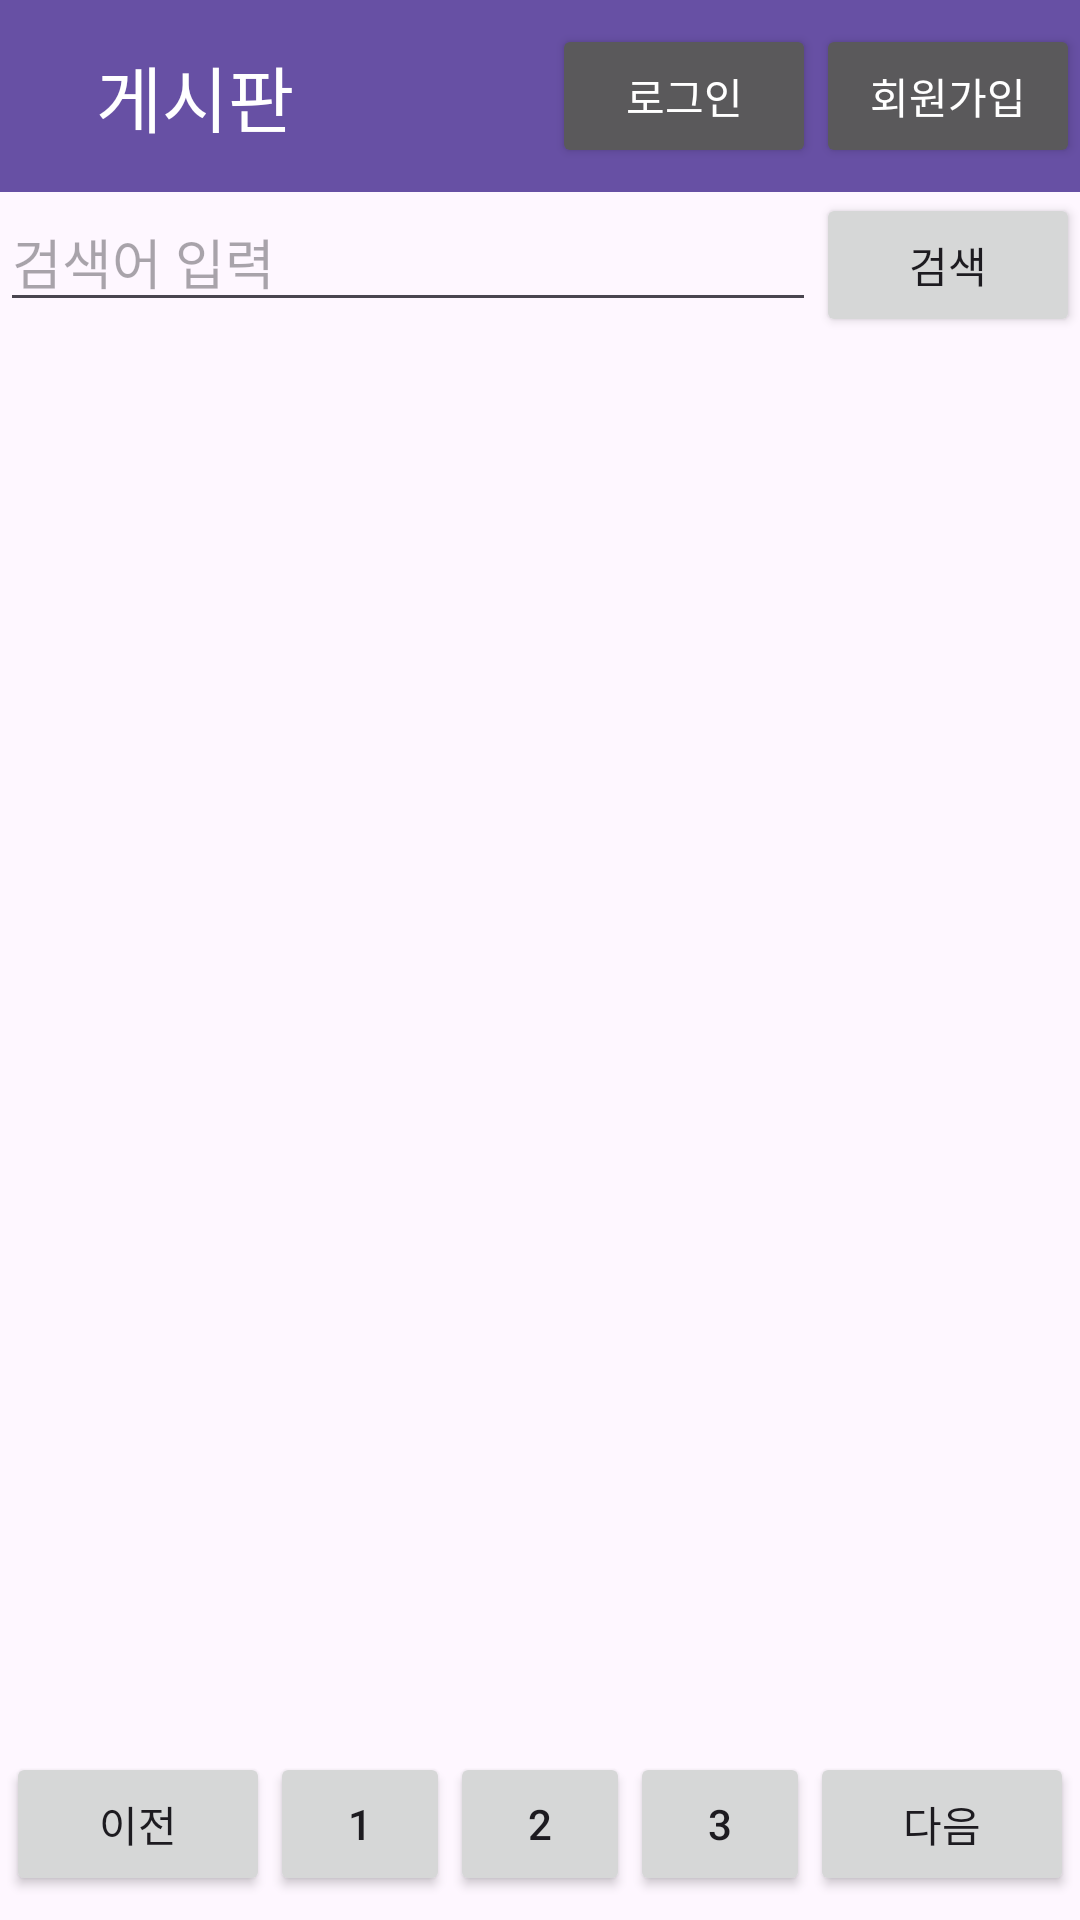

Here is an Android app screen rendered from its layout file. Give the layout XML and the strings, colors and styles it references.
<!-- AndroidManifest.xml: application theme Theme.Meetingapp -->
<!-- res/layout/activity_board_list.xml -->
<?xml version="1.0" encoding="utf-8"?>
<LinearLayout xmlns:android="http://schemas.android.com/apk/res/android"
    xmlns:app="http://schemas.android.com/apk/res-auto"
    xmlns:tools="http://schemas.android.com/tools"
    android:orientation="vertical"
    android:layout_width="match_parent"
    android:layout_height="match_parent"
    tools:context=".view.BoardListActivity">
    <include layout="@layout/activity_base" />

    <LinearLayout
        android:layout_width="match_parent"
        android:layout_height="wrap_content"
        android:orientation="horizontal"
        android:layout_marginBottom="8dp">

        <EditText
            android:id="@+id/etSearch"
            android:layout_width="0dp"
            android:layout_height="wrap_content"
            android:layout_weight="1"
            android:hint="검색어 입력"
            android:inputType="text" />

        <Button
            android:id="@+id/btnSearch"
            android:layout_width="wrap_content"
            android:layout_height="wrap_content"
            android:text="검색" />
    </LinearLayout>

    <androidx.recyclerview.widget.RecyclerView
        android:id="@+id/recyclerView"
        android:layout_width="match_parent"
        android:layout_height="0dp"
        android:layout_weight="1"
        android:clipToPadding="false"
        android:paddingBottom="8dp" />

    <LinearLayout
        android:id="@+id/paginationLayout"
        android:layout_width="match_parent"
        android:layout_height="wrap_content"
        android:orientation="horizontal"
        android:gravity="center"
        android:layout_marginTop="8dp"
        android:layout_marginBottom="8dp">

        <Button
            android:id="@+id/btnPrev"
            android:layout_width="wrap_content"
            android:layout_height="wrap_content"
            android:text="이전" />

        <Button
            android:id="@+id/btnPage1"
            android:layout_width="60dp"
            android:layout_height="wrap_content"
            android:text="1" />
        <Button
            android:id="@+id/btnPage2"
            android:layout_width="60dp"
            android:layout_height="wrap_content"
            android:text="2" />
        <Button
            android:id="@+id/btnPage3"
            android:layout_width="60dp"
            android:layout_height="wrap_content"
            android:text="3" />
        <Button
            android:id="@+id/btnNext"
            android:layout_width="wrap_content"
            android:layout_height="wrap_content"
            android:text="다음" />
    </LinearLayout>
</LinearLayout>
<!-- res/layout/activity_base.xml (included above) -->
<?xml version="1.0" encoding="utf-8"?>
<androidx.appcompat.widget.Toolbar
xmlns:android="http://schemas.android.com/apk/res/android"
    xmlns:tools="http://schemas.android.com/tools"
    android:id="@+id/main_toolbar"
android:layout_width="match_parent"
android:layout_height="?attr/actionBarSize"
android:background="?attr/colorPrimary"
android:theme="@style/ThemeOverlay.AppCompat.Dark.ActionBar">


    <TextView
        android:id="@+id/toolbar_title"
        android:layout_width="wrap_content"
        android:layout_height="wrap_content"
        android:clickable="true"
        android:focusable="true"
        android:paddingStart="16dp"
        android:text="게시판"
        android:textColor="@android:color/white"
        android:textSize="24sp"
        tools:layout_editor_absoluteX="16dp"
        tools:layout_editor_absoluteY="20dp" />


<LinearLayout
    android:layout_width="wrap_content"
    android:layout_height="wrap_content"
    android:layout_gravity="end"
    android:orientation="horizontal">

    <Button
        android:id="@+id/btn_login"
        android:layout_width="wrap_content"
        android:layout_height="wrap_content"
        android:text="로그인" />

    <Button
        android:id="@+id/btn_register"
        android:layout_width="wrap_content"
        android:layout_height="wrap_content"
        android:text="회원가입" />
</LinearLayout>

</androidx.appcompat.widget.Toolbar>
<!-- resources referenced by this layout -->
<resources>
  <style name="Theme.Meetingapp" parent="Base.Theme.Meetingapp" />
  <style name="Base.Theme.Meetingapp" parent="Theme.Material3.DayNight.NoActionBar">
          
          
      </style>
</resources>
